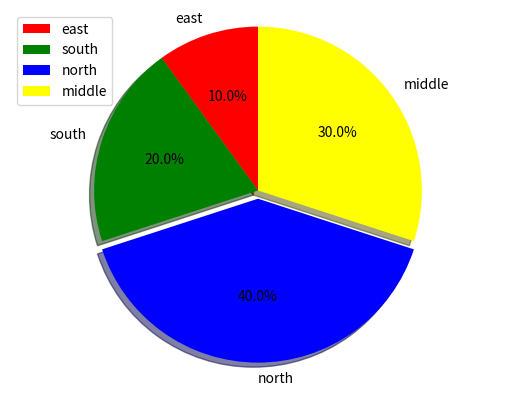

Reproduce this figure in Python.
import matplotlib.pyplot as plt

labels = ["east", "south", "north", "middle"]
sizes = [5, 10, 20, 15]
colors = ["red", "green", "blue", "yellow"]
explode = (0, 0, 0.05, 0)
plt.pie(sizes,explode = explode,labels = labels,colors = colors,\
    labeldistance = 1.1,autopct = "%3.1f%%",shadow = True,\
    startangle = 90,pctdistance = 0.6)
plt.axis("equal")
plt.legend()
plt.show()